Dataset: Dataset (GitHub, arsalannkhann/Brain-Tumor-Detection). Classes: glioma, meningioma, no tumor, pituitary tumor.

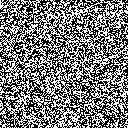
Label: pituitary tumor

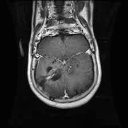
Label: glioma

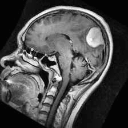
Label: meningioma

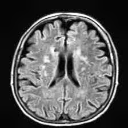
Label: no tumor

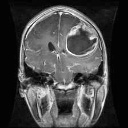
Label: glioma

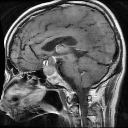
Label: pituitary tumor
